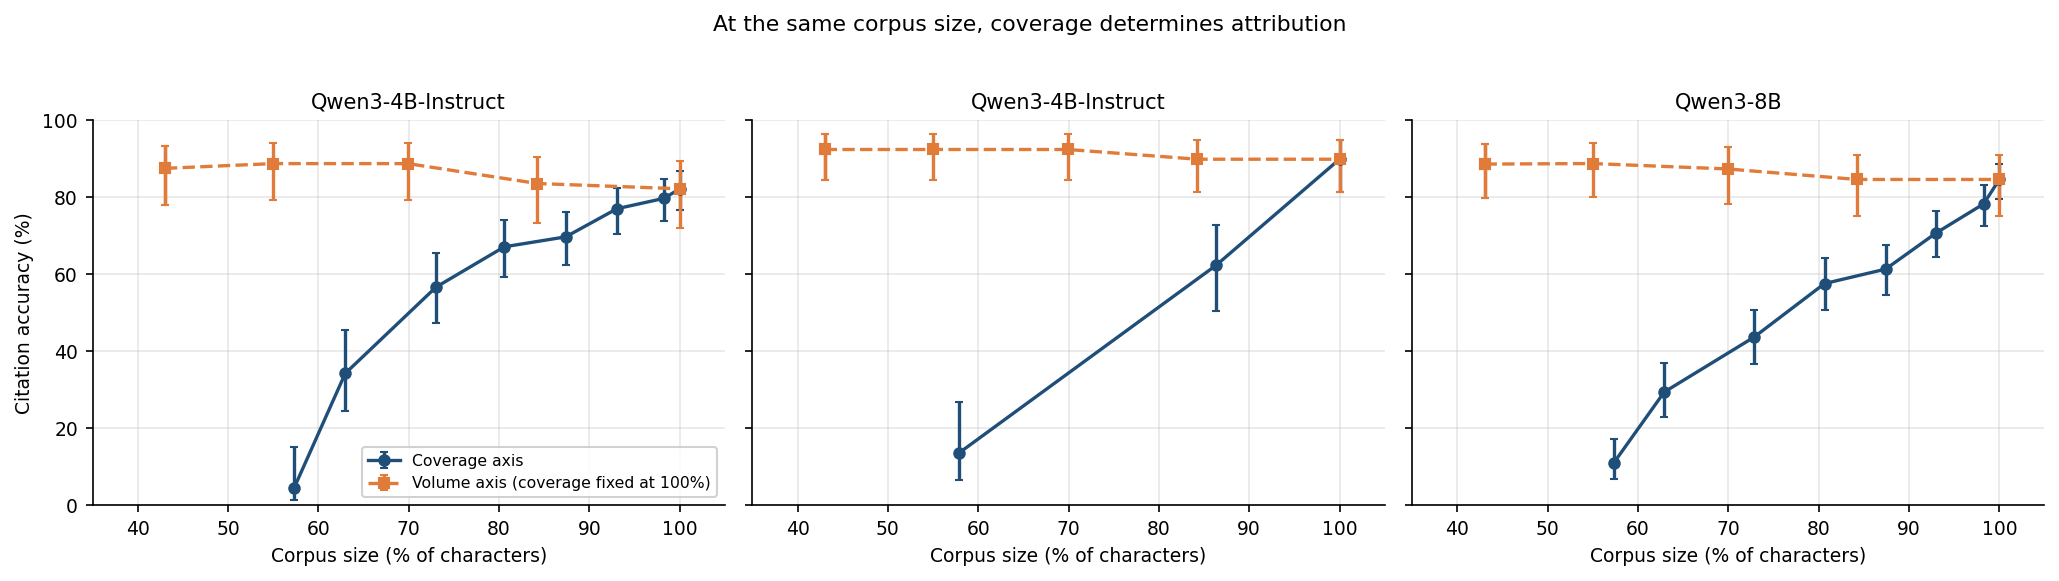

The data file committed next to this chart (first rows):
model, axis, char_pct, coverage_pct, citation_acc, ci_lo, ci_hi, k, n
Qwen3-4B-Instruct, Coverage axis, 57.33, 0.0, 4.545, 1.256, 15.13, 2.0, 44.0
Qwen3-4B-Instruct, Coverage axis, 62.97, 9.668, 34.21, 24.54, 45.4, 26.0, 76.0
Qwen3-4B-Instruct, Coverage axis, 73.02, 23.79, 56.64, 47.43, 65.41, 64.0, 113.0
Qwen3-4B-Instruct, Coverage axis, 80.58, 39.62, 67.11, 59.22, 74.14, 100.0, 149.0
Qwen3-4B-Instruct, Coverage axis, 87.38, 52.1, 69.7, 62.3, 76.2, 115.0, 165.0
Qwen3-4B-Instruct, Coverage axis, 93.05, 67.67, 77.01, 70.47, 82.46, 144.0, 187.0
Qwen3-4B-Instruct, Coverage axis, 98.27, 83.66, 79.71, 73.71, 84.62, 165.0, 207.0
Qwen3-4B-Instruct, Coverage axis, 100.0, 100.0, 82.19, 76.58, 86.69, 180.0, 219.0
Qwen3-4B-Instruct, Volume axis (coverage fixed at 100%), 43.01, 100.0, 87.5, 77.92, 93.28, 63.0, 72.0
Qwen3-4B-Instruct, Volume axis (coverage fixed at 100%), 43.01, 100.0, 87.5, 77.92, 93.28, 63.0, 72.0
Qwen3-4B-Instruct, Volume axis (coverage fixed at 100%), 54.98, 100.0, 88.73, 79.31, 94.18, 63.0, 71.0
Qwen3-4B-Instruct, Volume axis (coverage fixed at 100%), 69.93, 100.0, 88.73, 79.31, 94.18, 63.0, 71.0
Qwen3-4B-Instruct, Volume axis (coverage fixed at 100%), 84.24, 100.0, 83.56, 73.43, 90.34, 61.0, 73.0
Qwen3-4B-Instruct, Volume axis (coverage fixed at 100%), 100.0, 100.0, 82.19, 71.88, 89.29, 60.0, 73.0
Qwen3-4B-Instruct, Coverage axis, 57.93, 0.0, 13.64, 6.403, 26.71, 6.0, 44.0
Qwen3-4B-Instruct, Coverage axis, 86.34, 47.5, 62.32, 50.52, 72.82, 43.0, 69.0
Qwen3-4B-Instruct, Coverage axis, 100.0, 100.0, 89.87, 81.27, 94.78, 71.0, 79.0
Qwen3-4B-Instruct, Volume axis (coverage fixed at 100%), 43.01, 100.0, 92.41, 84.4, 96.47, 73.0, 79.0
Qwen3-4B-Instruct, Volume axis (coverage fixed at 100%), 43.01, 100.0, 92.41, 84.4, 96.47, 73.0, 79.0
Qwen3-4B-Instruct, Volume axis (coverage fixed at 100%), 54.98, 100.0, 92.41, 84.4, 96.47, 73.0, 79.0
Qwen3-4B-Instruct, Volume axis (coverage fixed at 100%), 69.93, 100.0, 92.41, 84.4, 96.47, 73.0, 79.0
Qwen3-4B-Instruct, Volume axis (coverage fixed at 100%), 84.24, 100.0, 89.87, 81.27, 94.78, 71.0, 79.0
Qwen3-4B-Instruct, Volume axis (coverage fixed at 100%), 100.0, 100.0, 89.87, 81.27, 94.78, 71.0, 79.0
Qwen3-8B, Coverage axis, 57.31, 0.0, 10.96, 6.859, 17.06, 16.0, 146.0
Qwen3-8B, Coverage axis, 62.9, 9.633, 29.38, 22.87, 36.85, 47.0, 160.0
Qwen3-8B, Coverage axis, 72.83, 23.79, 43.62, 36.73, 50.76, 82.0, 188.0
Qwen3-8B, Coverage axis, 80.65, 39.61, 57.56, 50.72, 64.13, 118.0, 205.0
Qwen3-8B, Coverage axis, 87.41, 52.12, 61.32, 54.62, 67.62, 130.0, 212.0
Qwen3-8B, Coverage axis, 93.01, 67.57, 70.72, 64.42, 76.31, 157.0, 222.0
Qwen3-8B, Coverage axis, 98.26, 83.71, 78.26, 72.49, 83.1, 180.0, 230.0
Qwen3-8B, Coverage axis, 100.0, 100.0, 84.62, 79.44, 88.68, 198.0, 234.0
Qwen3-8B, Volume axis (coverage fixed at 100%), 43.01, 100.0, 88.61, 79.75, 93.89, 70.0, 79.0
Qwen3-8B, Volume axis (coverage fixed at 100%), 43.01, 100.0, 88.61, 79.75, 93.89, 70.0, 79.0
Qwen3-8B, Volume axis (coverage fixed at 100%), 54.98, 100.0, 88.75, 79.98, 93.97, 71.0, 80.0
Qwen3-8B, Volume axis (coverage fixed at 100%), 69.93, 100.0, 87.34, 78.24, 92.98, 69.0, 79.0
Qwen3-8B, Volume axis (coverage fixed at 100%), 84.24, 100.0, 84.62, 75.01, 90.97, 66.0, 78.0
Qwen3-8B, Volume axis (coverage fixed at 100%), 100.0, 100.0, 84.62, 75.01, 90.97, 66.0, 78.0
